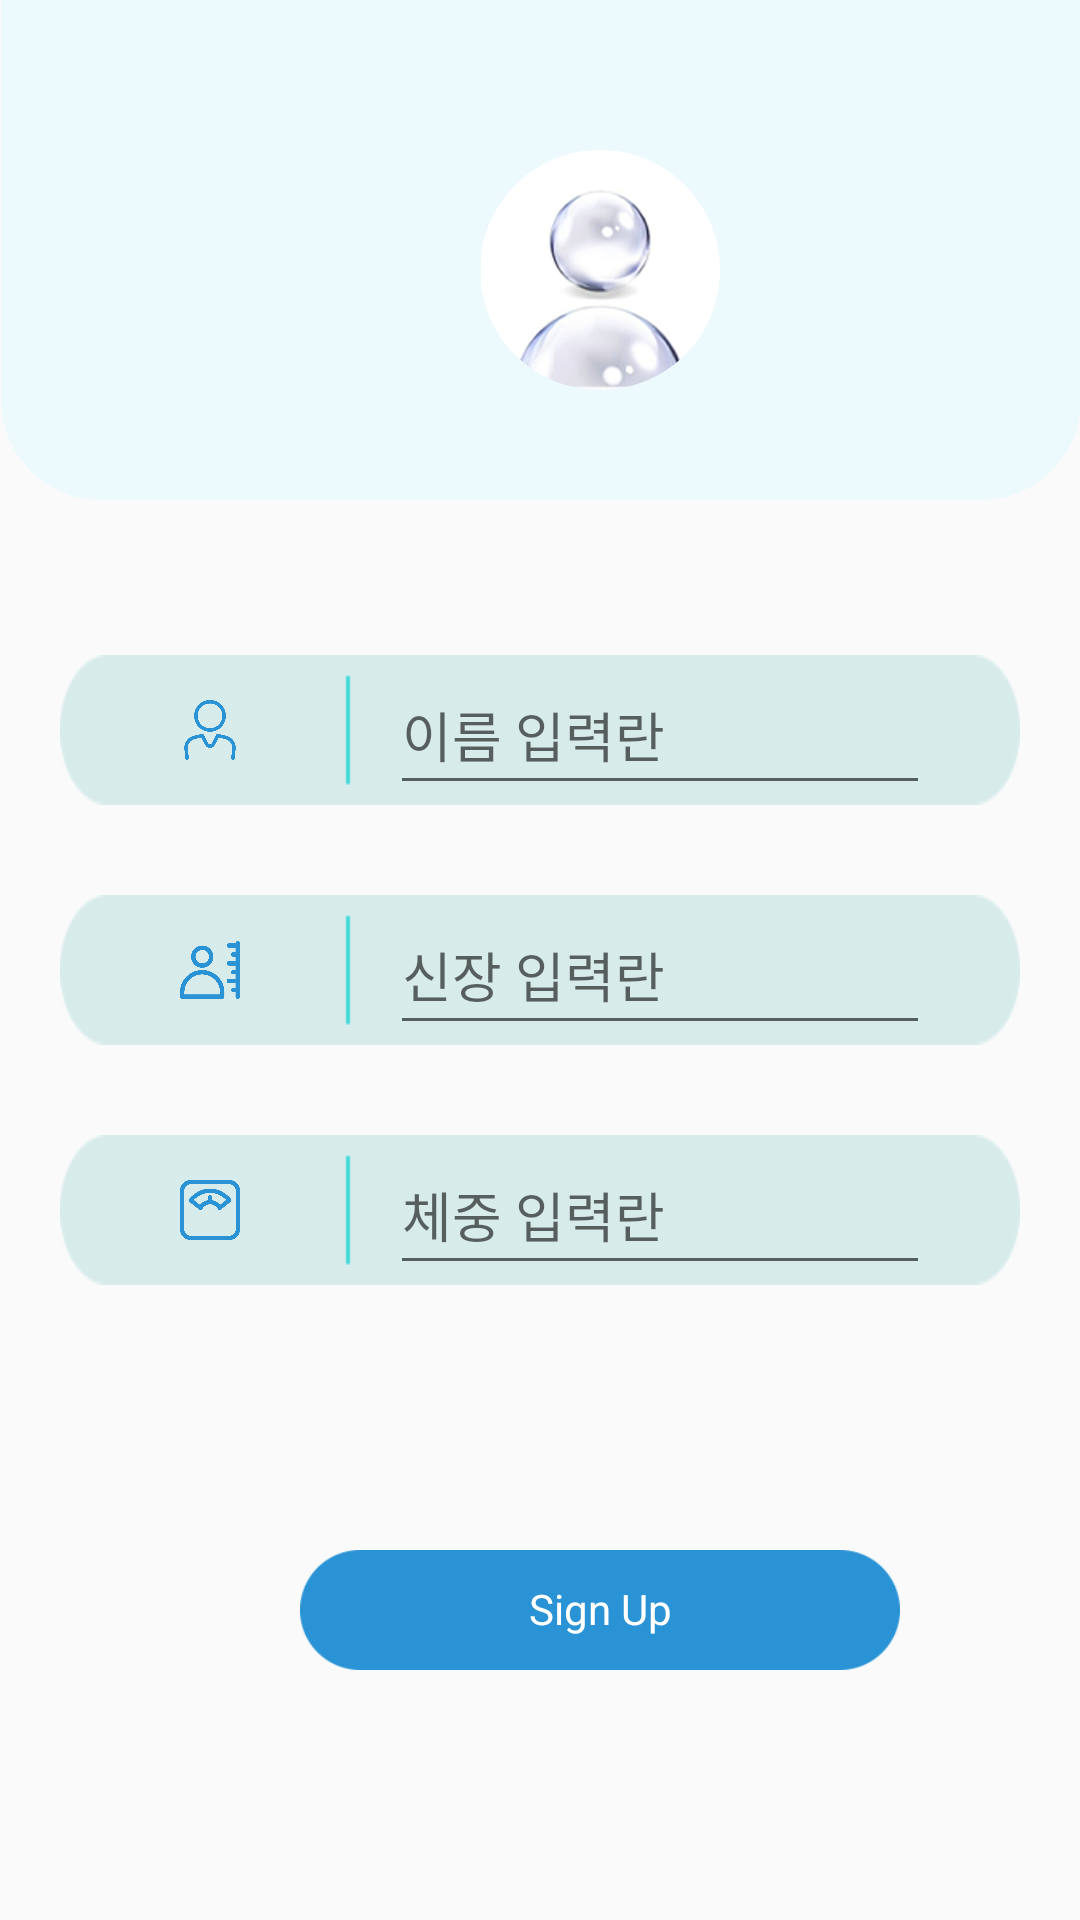

Layout XML and referenced resources for this Android screen:
<!-- AndroidManifest.xml: application theme Theme.MyHealth_Final -->
<!-- res/layout/activity_join.xml -->
<?xml version="1.0" encoding="utf-8"?>
<LinearLayout xmlns:android="http://schemas.android.com/apk/res/android"
    xmlns:app="http://schemas.android.com/apk/res-auto"
    xmlns:tools="http://schemas.android.com/tools"
    android:layout_width="match_parent"
    android:layout_height="match_parent"
    android:orientation="vertical"
    tools:context=".MainActivity">

    <RelativeLayout
        android:layout_width="match_parent"
        android:layout_height="500px">

        <ImageView
            android:layout_width="1080px"
            android:layout_height="match_parent"
            android:background="@drawable/top1" />

        <ImageView
            android:layout_width="80dp"
            android:layout_height="80dp"
            android:layout_marginLeft="160dp"
            android:layout_marginTop="50dp"
            android:background="@drawable/iconprofile" />

        <TextView
            android:layout_width="80dp"
            android:layout_height="30dp"
            android:layout_marginLeft="160dp"
            android:layout_marginTop="140dp"
            android:textAlignment="center"
            android:textColor="#135589"
            android:textSize="8pt" />

    </RelativeLayout>
    <RelativeLayout
        android:layout_width="match_parent"
        android:layout_height="match_parent">


        <RelativeLayout
            android:layout_width="match_parent"
            android:layout_height="match_parent">

            <RelativeLayout
                android:layout_width="320dp"
                android:layout_height="50dp"
                android:background="@drawable/edittext1"
                android:id="@+id/one"
                android:layout_centerHorizontal="true"
                android:layout_above="@+id/two"
                android:layout_marginBottom="30dp">

                <ImageView
                    android:layout_width="20dp"
                    android:layout_height="20dp"
                    android:layout_centerVertical="true"
                    android:layout_marginLeft="40dp"
                    android:background="@drawable/iconhuman" />
                <EditText
                    android:layout_width="180dp"
                    android:layout_height="50dp"
                    android:layout_marginLeft="110dp"
                    android:inputType="text"
                    android:id="@+id/idEditText"
                    android:hint="이름 입력란" />

            </RelativeLayout>

            <RelativeLayout
                android:layout_width="320dp"
                android:layout_height="50dp"
                android:background="@drawable/edittext1"
                android:id="@+id/two"
                android:layout_centerHorizontal="true"
                android:layout_above="@+id/three"
                android:layout_marginBottom="30dp"
                >
                <ImageView
                    android:layout_width="20dp"
                    android:layout_height="20dp"
                    android:layout_centerVertical="true"
                    android:layout_marginLeft="40dp"
                    android:background="@drawable/iconheight"/>
                <EditText
                    android:layout_width="180dp"
                    android:layout_height="50dp"
                    android:layout_marginLeft="110dp"
                    android:inputType="number"
                    android:id="@+id/tallEditText"
                    android:hint="신장 입력란" />

            </RelativeLayout>

            <RelativeLayout
                android:layout_width="320dp"
                android:layout_height="50dp"
                android:id="@+id/three"
                android:background="@drawable/edittext1"
                android:layout_centerHorizontal="true"
                android:layout_centerVertical="true">

                <ImageView
                    android:layout_width="20dp"
                    android:layout_height="20dp"
                    android:layout_centerVertical="true"
                    android:layout_marginLeft="40dp"
                    android:background="@drawable/iconweight"/>
                <EditText
                    android:layout_width="180dp"
                    android:layout_height="50dp"
                    android:layout_marginLeft="110dp"
                    android:inputType="number"
                    android:id="@+id/weightEditText"
                    android:hint="체중 입력란" />


            </RelativeLayout>

        </RelativeLayout>


        <ImageButton
            android:layout_width="200dp"
            android:layout_height="40dp"
            android:layout_marginTop="350dp"
            android:layout_marginLeft="100dp"
            android:id="@+id/btnJoin"
            android:background="@drawable/btn1"/>

        <TextView
            android:layout_width="200dp"
            android:layout_height="30dp"
            android:layout_marginLeft="100dp"
            android:layout_marginTop="360dp"
            android:textColor="@color/white"
            android:text="Sign Up"
            android:textAlignment="center" />

    </RelativeLayout>

</LinearLayout>
<!-- resources referenced by this layout -->
<resources>
  <!-- drawable btn1: png bitmap (drawable-v24, 2718 bytes) -->
  <!-- drawable edittext1: png bitmap (drawable-v24, 4472 bytes) -->
  <!-- drawable iconheight: png bitmap (drawable-v24, 20988 bytes) -->
  <!-- drawable iconhuman: png bitmap (drawable-v24, 19681 bytes) -->
  <!-- drawable iconprofile: png bitmap (drawable-v24, 97130 bytes) -->
  <!-- drawable iconweight: png bitmap (drawable-v24, 20242 bytes) -->
  <!-- drawable top1: png bitmap (drawable-v24, 5844 bytes) -->
  <style name="Theme.MyHealth_Final" parent="Theme.AppCompat.DayNight.DarkActionBar">
          
          <item name="windowNoTitle">true</item>
          <item name="colorPrimary">@color/purple_500</item>
          <item name="colorPrimaryVariant">@color/purple_700</item>
          <item name="colorOnPrimary">@color/white</item>
          
          <item name="colorSecondary">@color/teal_200</item>
          <item name="colorSecondaryVariant">@color/teal_700</item>
          <item name="colorOnSecondary">@color/black</item>
          
          <item name="android:statusBarColor">?attr/colorPrimaryVariant</item>
          
      </style>
  <!-- not gathered from this repository: default colours our renderer supplied (Android Studio template values) -->
  <color name="purple_500">#FF6200EE</color>
  <color name="purple_700">#FF3700B3</color>
  <color name="teal_200">#FF03DAC5</color>
  <color name="teal_700">#FF018786</color>
  <color name="black">#FF000000</color>
  <color name="white">#FFFFFFFF</color>
</resources>
